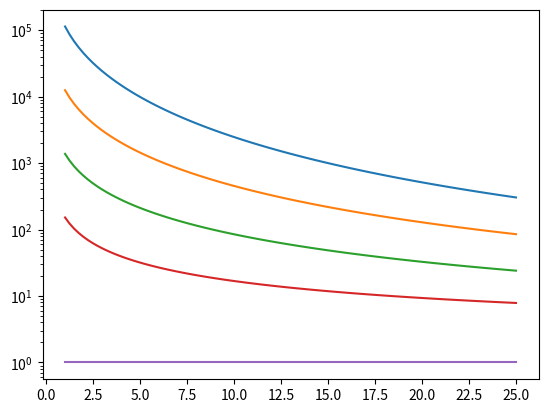

Generate this figure with matplotlib:
import numpy as np
import matplotlib.pyplot as plt

recycling_chance = 0.25

NORMAL_INDEX = 0
UNCOMMON_INDEX = 1
RARE_INDEX = 2
EPIC_INDEX = 3
LEGENDARY_INDEX = 4


def computeQualityCosts(quality_chance: float):
    def createMatrix():
        normal_quality = np.array([1-quality_chance, quality_chance * 0.9, quality_chance * 0.09, quality_chance * 0.009, quality_chance * 0.001])
        def nextRow(arr):
            next_row = np.concatenate(([0], arr[:-1]))
            next_row[-1] += arr[-1]
            return next_row
        uncommon_quality = nextRow(normal_quality)
        rare_quality = nextRow(uncommon_quality)
        epic_quality = nextRow(rare_quality)
        legendary_quality = nextRow(epic_quality)
        quality_matrix = np.array([normal_quality, uncommon_quality, rare_quality, epic_quality, legendary_quality])
        return quality_matrix


    crafting_matrix = createMatrix()
    recycling_matrix = crafting_matrix / 4
    iteration_matrix = np.matmul(crafting_matrix, recycling_matrix)


    legendary_value = 1.0
    quality_costs = np.array([legendary_value]) # Start with the value of legendary, which is 1 by definition

    # Computes the cost of 1 legendary item in terms of the quality given by the index.
    def computeCost(quality_index: int):
        nonlocal quality_costs

        # spend 1 item of current quality, we get this amount back.
        returned_rate_of_same_quality = iteration_matrix[quality_index][quality_index]

        # spend 1 item of current quality, we get these amounts of higher qualities.
        rate_of_higher_qualities = iteration_matrix[quality_index][quality_index + 1:]

        # compute the value obtained from higher qualities, all translated to legendary.
        value_of_higher_qualities = np.dot(rate_of_higher_qualities, 1/quality_costs)

        # finally compute the cost of 1 legendary item in the current quality:
        # the effective spending divided by the amount of legendary items obtained.
        cost = (1-returned_rate_of_same_quality)/value_of_higher_qualities

        # add it to the start because we go from legendary to normal
        quality_costs = np.insert(quality_costs, [0], cost)

    computeCost(EPIC_INDEX)
    computeCost(RARE_INDEX)
    computeCost(UNCOMMON_INDEX)
    computeCost(NORMAL_INDEX)
    # print(quality_costs)
    return quality_costs

xs = np.linspace(0.01, 0.25, 100)
ys = list(map(computeQualityCosts, xs))

plt.plot(xs, ys)
plt.yscale('log')
xticks = np.linspace(0, 0.25, 11)
plt.xticks(xticks, np.round(100*xticks, 1))
plt.show()

# Quality values per module:
# T1: 1     1.3     1.6     1.9     2.5
# T2: 2     2.6     3.2     3.8     5
# T3: 2.5   3.2     4       4.7     6.2
